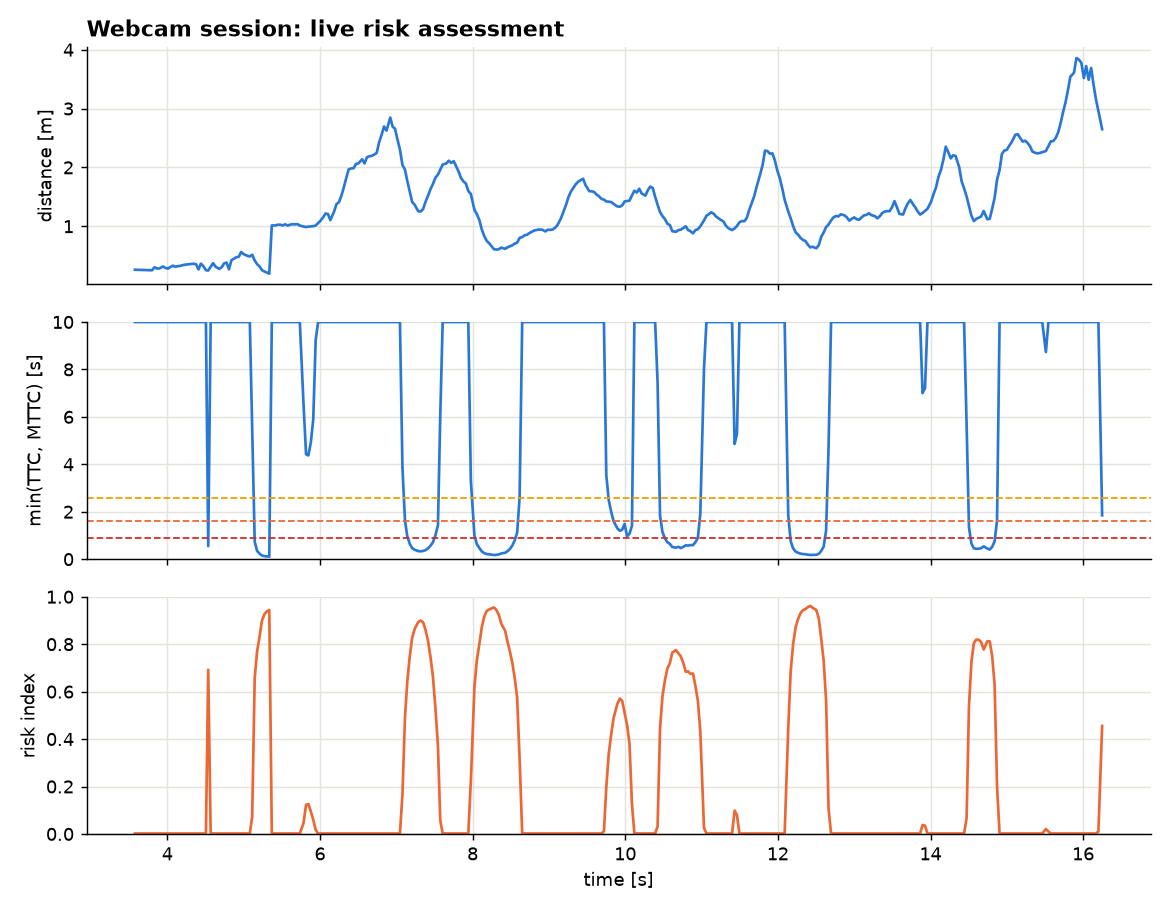

The file beside this chart, header and first rows:
t_s, distance_m, closing_mps, ttc_s, mttc_s, drac_mps2, cri, risk_level, aeb
3.576, 0.2614, -0.0, 20.0, 20.0, 0.0, 0.001882, SAFE, NO ACTION
3.608, 0.2598, -0.0, 20.0, 20.0, 0.0, 0.001882, SAFE, NO ACTION
3.642, 0.2566, -0.0, 20.0, 20.0, 0.0, 0.001882, SAFE, NO ACTION
3.672, 0.255, -0.0, 20.0, 20.0, 0.0, 0.001882, SAFE, NO ACTION
3.704, 0.255, -0.0, 20.0, 20.0, 0.0, 0.001882, SAFE, NO ACTION
3.736, 0.2537, -0.0, 20.0, 20.0, 0.0, 0.001882, SAFE, NO ACTION
3.768, 0.2535, -0.0, 20.0, 20.0, 0.0, 0.001882, SAFE, NO ACTION
3.8, 0.2525, -0.0, 20.0, 20.0, 0.0, 0.001882, SAFE, NO ACTION
3.832, 0.303, -0.2948, 20.0, 20.0, 0.0, 0.001882, SAFE, NO ACTION
3.866, 0.2813, -0.2822, 20.0, 20.0, 0.0, 0.001882, SAFE, NO ACTION
3.896, 0.2832, -0.2585, 20.0, 20.0, 0.0, 0.001882, SAFE, NO ACTION
3.944, 0.3159, -0.3476, 20.0, 20.0, 0.0, 0.001882, SAFE, NO ACTION
3.976, 0.2923, -0.2754, 20.0, 20.0, 0.0, 0.001882, SAFE, NO ACTION
4.008, 0.28, -0.1747, 20.0, 20.0, 0.0, 0.001882, SAFE, NO ACTION
4.04, 0.3068, -0.1975, 20.0, 20.0, 0.0, 0.001882, SAFE, NO ACTION
4.073, 0.33, -0.265, 20.0, 20.0, 0.0, 0.001882, SAFE, NO ACTION
4.104, 0.3111, -0.2275, 20.0, 20.0, 0.0, 0.001882, SAFE, NO ACTION
4.136, 0.3204, -0.2181, 20.0, 20.0, 0.0, 0.001882, SAFE, NO ACTION
4.168, 0.3262, -0.2141, 20.0, 20.0, 0.0, 0.001882, SAFE, NO ACTION
4.2, 0.3384, -0.2291, 20.0, 20.0, 0.0, 0.001882, SAFE, NO ACTION
4.232, 0.3466, -0.2427, 20.0, 20.0, 0.0, 0.001882, SAFE, NO ACTION
4.264, 0.3522, -0.2489, 20.0, 20.0, 0.0, 0.001882, SAFE, NO ACTION
4.314, 0.3596, -0.2467, 20.0, 20.0, 0.0, 0.001882, SAFE, NO ACTION
4.345, 0.3626, -0.2395, 20.0, 20.0, 0.0, 0.001882, SAFE, NO ACTION
4.376, 0.3553, -0.0, 20.0, 20.0, 0.0, 0.001882, SAFE, NO ACTION
4.409, 0.2656, -0.0, 20.0, 20.0, 0.0, 0.001882, SAFE, NO ACTION
4.44, 0.3646, -0.0, 20.0, 20.0, 0.0, 0.001882, SAFE, NO ACTION
4.472, 0.3222, -0.0, 20.0, 20.0, 0.0, 0.001882, SAFE, NO ACTION
4.506, 0.2519, -0.0, 20.0, 20.0, 0.0, 0.001882, SAFE, NO ACTION
4.536, 0.2481, 0.4485, 0.5531, 0.5531, 0.4055, 0.6921, SAFE, NO ACTION
4.568, 0.312, -0.0, 20.0, 20.0, 0.0, 0.001882, SAFE, NO ACTION
4.6, 0.3736, -0.5875, 20.0, 20.0, 0.0, 0.001882, SAFE, NO ACTION
4.632, 0.3137, -0.4475, 20.0, 20.0, 0.0, 0.001882, SAFE, NO ACTION
4.68, 0.2753, -0.1568, 20.0, 20.0, 0.0, 0.001882, SAFE, NO ACTION
4.714, 0.3055, -0.1457, 20.0, 20.0, 0.0, 0.001882, SAFE, NO ACTION
4.744, 0.3687, -0.3915, 20.0, 20.0, 0.0, 0.001882, SAFE, NO ACTION
4.776, 0.3831, -0.0, 20.0, 20.0, 0.0, 0.001882, SAFE, NO ACTION
4.808, 0.2682, -0.0, 20.0, 20.0, 0.0, 0.001882, SAFE, NO ACTION
4.84, 0.4234, -0.0, 20.0, 20.0, 0.0, 0.001882, SAFE, NO ACTION
4.872, 0.447, -0.0, 20.0, 20.0, 0.0, 0.001882, SAFE, NO ACTION
4.904, 0.4724, -0.0, 20.0, 20.0, 0.0, 0.001882, SAFE, NO ACTION
4.937, 0.4826, -0.3489, 20.0, 20.0, 0.0, 0.001882, SAFE, NO ACTION
4.968, 0.5631, -0.9647, 20.0, 20.0, 0.0, 0.001882, SAFE, NO ACTION
5.0, 0.5258, -0.7596, 20.0, 20.0, 0.0, 0.001882, SAFE, NO ACTION
5.048, 0.498, -0.3201, 20.0, 20.0, 0.0, 0.001882, SAFE, NO ACTION
5.081, 0.4869, -0.0, 20.0, 20.0, 0.0, 0.001882, SAFE, NO ACTION
5.112, 0.5163, 0.095, 5.434, 5.434, 0.008743, 0.07276, SAFE, NO ACTION
5.145, 0.4185, 0.5632, 0.7432, 0.7432, 0.3789, 0.6569, SAFE, NO ACTION
5.176, 0.3565, 1.02, 0.3495, 0.3495, 1.459, 0.7692, SAFE, NO ACTION
5.208, 0.3176, 1.341, 0.2368, 0.2368, 2.833, 0.8302, SAFE, EMERGENCY BRAKE
5.24, 0.2546, 1.643, 0.1549, 0.1549, 5.303, 0.8991, CRITICAL, EMERGENCY BRAKE
5.272, 0.2315, 1.78, 0.13, 0.13, 6.847, 0.9268, CRITICAL, EMERGENCY BRAKE
5.304, 0.2139, 1.808, 0.1183, 0.1183, 7.643, 0.9379, CRITICAL, EMERGENCY BRAKE
5.336, 0.1947, 1.782, 0.1093, 0.1093, 8.153, 0.9442, CRITICAL, EMERGENCY BRAKE
5.369, 1.014, -0.0, 20.0, 20.0, 0.0, 0.001882, CRITICAL, EMERGENCY BRAKE
5.416, 1.014, -0.0, 20.0, 20.0, 0.0, 0.001882, CRITICAL, EMERGENCY BRAKE
5.448, 1.026, -0.0, 20.0, 20.0, 0.0, 0.001882, CRITICAL, EMERGENCY BRAKE
5.48, 1.026, -0.0, 20.0, 20.0, 0.0, 0.001882, CRITICAL, EMERGENCY BRAKE
5.512, 1.014, -0.0, 20.0, 20.0, 0.0, 0.001882, CRITICAL, EMERGENCY BRAKE
5.544, 1.033, -0.0, 20.0, 20.0, 0.0, 0.001882, CRITICAL, EMERGENCY BRAKE
... 320 more rows
